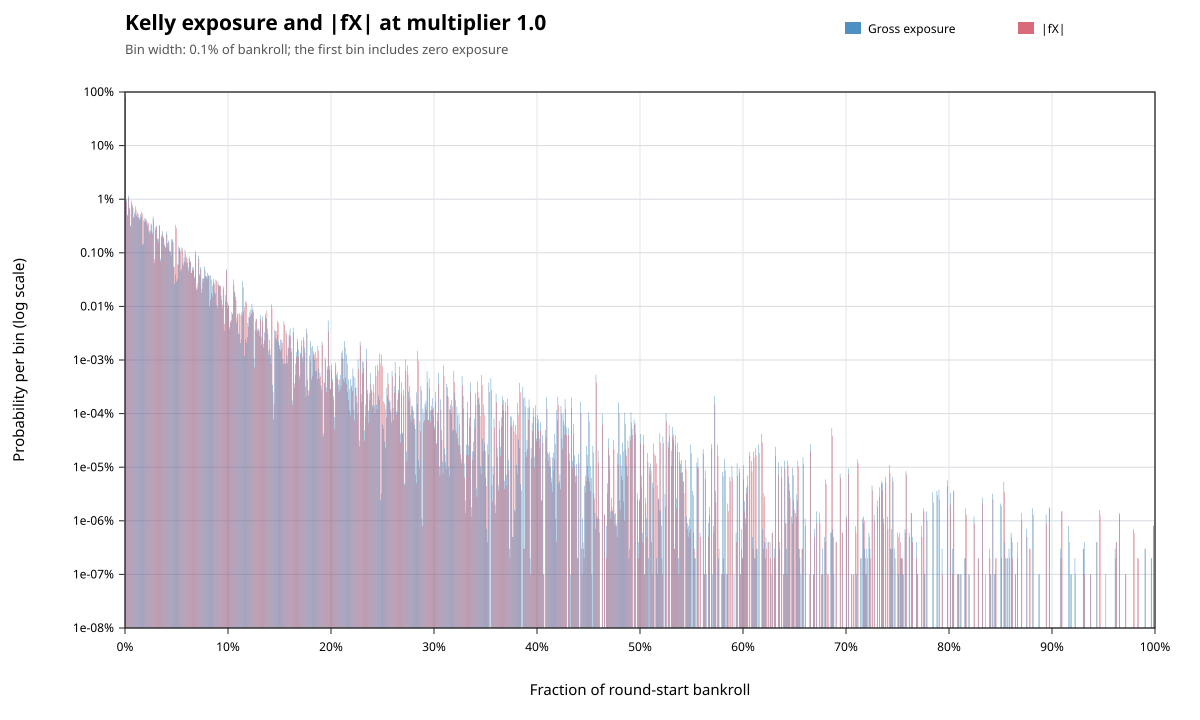

The table this chart was drawn from, first rows:
metric, lower_inclusive, upper_exclusive, count, probability
gross_exposure, 0, 0.001, 792896585, 0.7929
gross_exposure, 0.001, 0.002, 9970001, 0.00997
gross_exposure, 0.002, 0.003, 5152166, 0.005152
gross_exposure, 0.003, 0.004, 11732030, 0.01173
gross_exposure, 0.004, 0.005, 6929135, 0.006929
gross_exposure, 0.005, 0.006, 3207244, 0.003207
gross_exposure, 0.006, 0.007, 9366909, 0.009367
gross_exposure, 0.007, 0.008, 7461220, 0.007461
gross_exposure, 0.008, 0.009, 4619971, 0.00462
gross_exposure, 0.009, 0.01, 5649693, 0.00565
gross_exposure, 0.01, 0.011, 7297541, 0.007298
gross_exposure, 0.011, 0.012, 5019257, 0.005019
gross_exposure, 0.012, 0.013, 5618219, 0.005618
gross_exposure, 0.013, 0.014, 4500912, 0.004501
gross_exposure, 0.014, 0.015, 4568920, 0.004569
gross_exposure, 0.015, 0.016, 5289175, 0.005289
gross_exposure, 0.016, 0.017, 5853535, 0.005854
gross_exposure, 0.017, 0.018, 1433367, 0.001433
gross_exposure, 0.018, 0.019, 4044676, 0.004045
gross_exposure, 0.019, 0.02, 4429068, 0.004429
gross_exposure, 0.02, 0.021, 4370084, 0.00437
gross_exposure, 0.021, 0.022, 3534784, 0.003535
gross_exposure, 0.022, 0.023, 3744400, 0.003744
gross_exposure, 0.023, 0.024, 2525070, 0.002525
gross_exposure, 0.024, 0.025, 2707920, 0.002708
gross_exposure, 0.025, 0.026, 3511353, 0.003511
gross_exposure, 0.026, 0.027, 2485766, 0.002486
gross_exposure, 0.027, 0.028, 4734934, 0.004735
gross_exposure, 0.028, 0.029, 647642, 0.0006476
gross_exposure, 0.029, 0.03, 2958505, 0.002959
gross_exposure, 0.03, 0.031, 3224996, 0.003225
gross_exposure, 0.031, 0.032, 1889384, 0.001889
gross_exposure, 0.032, 0.033, 1825608, 0.001826
gross_exposure, 0.033, 0.034, 3287674, 0.003288
gross_exposure, 0.034, 0.035, 772909, 0.0007729
gross_exposure, 0.035, 0.036, 2086767, 0.002087
gross_exposure, 0.036, 0.037, 2545043, 0.002545
gross_exposure, 0.037, 0.038, 1964757, 0.001965
gross_exposure, 0.038, 0.039, 1414052, 0.001414
gross_exposure, 0.039, 0.04, 1266433, 0.001266
gross_exposure, 0.04, 0.041, 2487366, 0.002487
gross_exposure, 0.041, 0.042, 1522810, 0.001523
gross_exposure, 0.042, 0.043, 1686657, 0.001687
gross_exposure, 0.043, 0.044, 1073970, 0.001074
gross_exposure, 0.044, 0.045, 1031288, 0.001031
gross_exposure, 0.045, 0.046, 1812223, 0.001812
gross_exposure, 0.046, 0.047, 1768668, 0.001769
gross_exposure, 0.047, 0.048, 553889, 0.0005539
gross_exposure, 0.048, 0.049, 265900, 0.0002659
gross_exposure, 0.049, 0.05, 3302771, 0.003303
gross_exposure, 0.05, 0.051, 293117, 0.0002931
gross_exposure, 0.051, 0.052, 615075, 0.0006151
gross_exposure, 0.052, 0.053, 1336304, 0.001336
gross_exposure, 0.053, 0.054, 1236020, 0.001236
gross_exposure, 0.054, 0.055, 451956, 0.000452
gross_exposure, 0.055, 0.056, 1257558, 0.001258
gross_exposure, 0.056, 0.057, 635095, 0.0006351
gross_exposure, 0.057, 0.058, 826599, 0.0008266
gross_exposure, 0.058, 0.059, 1132183, 0.001132
gross_exposure, 0.059, 0.06, 660264, 0.0006603
... 1,400 more rows
